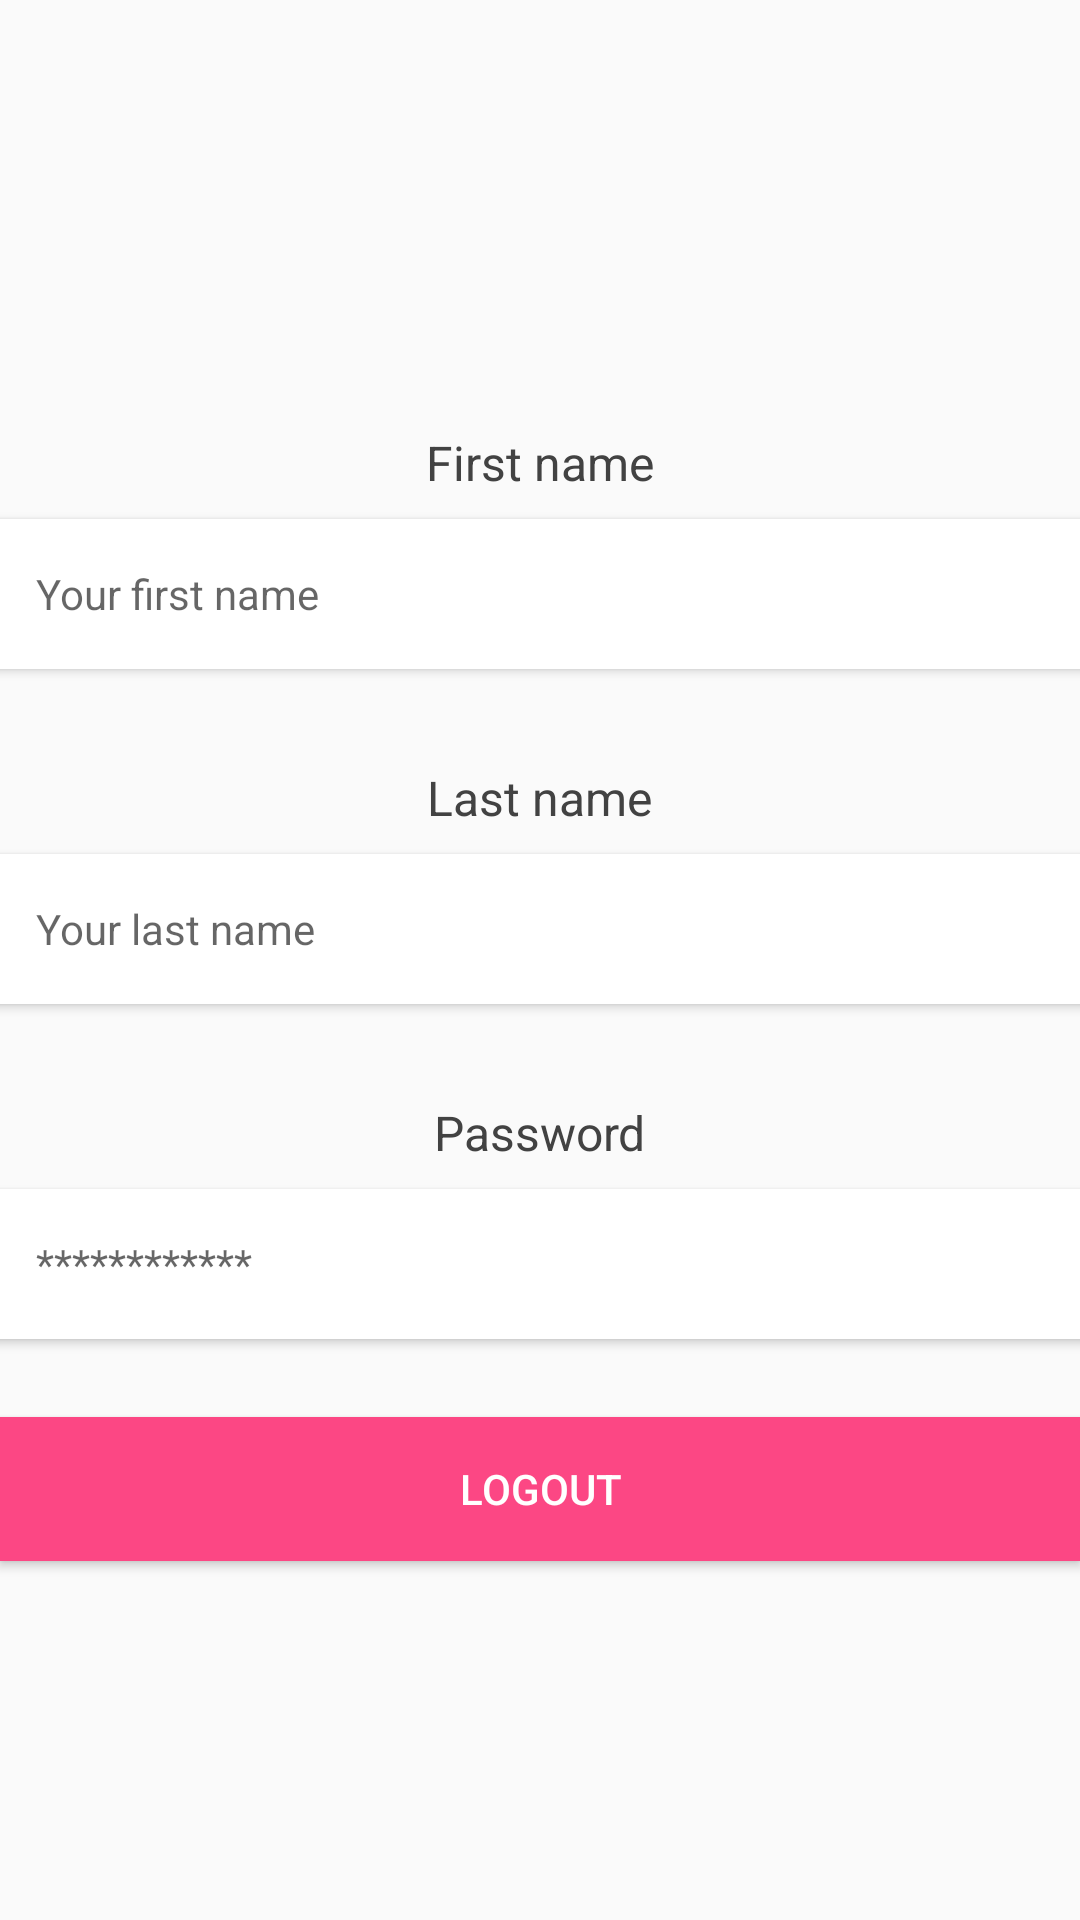

Produce the Android XML layout that renders to this screen, including the resource entries it uses.
<!-- AndroidManifest.xml: application theme AppTheme -->
<!-- res/layout/activity_detail.xml -->
<?xml version="1.0" encoding="utf-8"?>
<LinearLayout
    xmlns:android="http://schemas.android.com/apk/res/android"
    xmlns:app="http://schemas.android.com/apk/res-auto"
    xmlns:tools="http://schemas.android.com/tools"
    android:layout_width="match_parent"
    android:layout_height="match_parent"
    android:orientation="vertical"
    android:gravity="center"
    tools:context="com.gustavoballeste.authlogin.detail.DetailActivity">

    <TextView
        android:id="@+id/first_name_label_text_view"
        android:layout_width="wrap_content"
        android:layout_height="wrap_content"
        android:layout_marginEnd="@dimen/margin_single"
        android:layout_marginStart="@dimen/margin_single"
        android:layout_marginTop="24dp"
        android:text="First name"
        android:textColor="@color/label_font_color"
        android:textSize="@dimen/label_font_size" />

    <android.support.v7.widget.CardView
        android:id="@+id/first_name_card_view"
        android:layout_width="368dp"
        android:layout_height="50dp"
        android:layout_marginTop="@dimen/margin_single"
        android:layout_marginBottom="@dimen/margin_single"
        android:layout_marginEnd="@dimen/margin_single"
        android:layout_marginLeft="@dimen/margin_double"
        android:layout_marginRight="@dimen/margin_double"
        android:layout_marginStart="@dimen/margin_single">

        <LinearLayout
            android:layout_width="match_parent"
            android:layout_height="match_parent"
            android:gravity="center_vertical"
            android:orientation="horizontal">

            <TextView
                android:id="@+id/first_name_text_view"
                android:layout_width="wrap_content"
                android:layout_height="wrap_content"
                android:layout_weight="1"
                android:layout_marginLeft="@dimen/margin_double"
                android:hint="Your first name"
                android:text="" />

            <ImageView
                android:id="@+id/edit_first_name_image_view"
                android:layout_width="wrap_content"
                android:layout_height="wrap_content"
                android:maxHeight="@dimen/margin_single"
                android:maxWidth="@dimen/margin_single"
                android:layout_marginRight="@dimen/margin_single"
                android:layout_weight=".10"
                android:src="@drawable/ic_mode_edit_black_24dp" />
        </LinearLayout>

    </android.support.v7.widget.CardView>

    <TextView
        android:id="@+id/last_name_label_text_view"
        android:layout_width="wrap_content"
        android:layout_height="wrap_content"
        android:layout_marginEnd="@dimen/margin_single"
        android:layout_marginStart="@dimen/margin_single"
        android:layout_marginTop="24dp"
        android:text="Last name"
        android:textColor="@color/label_font_color"
        android:textSize="@dimen/label_font_size" />

    <android.support.v7.widget.CardView
        android:id="@+id/last_name_card_view"
        android:layout_width="368dp"
        android:layout_height="50dp"
        android:layout_marginBottom="@dimen/margin_single"
        android:layout_marginEnd="@dimen/margin_single"
        android:layout_marginLeft="@dimen/margin_double"
        android:layout_marginRight="@dimen/margin_double"
        android:layout_marginStart="@dimen/margin_single"
        android:layout_marginTop="@dimen/margin_single">

        <LinearLayout
            android:layout_width="match_parent"
            android:layout_height="match_parent"
            android:gravity="center_vertical"
            android:orientation="horizontal">

            <TextView
                android:id="@+id/last_name_text_view"
                android:layout_width="wrap_content"
                android:layout_height="wrap_content"
                android:layout_weight="1"
                android:hint="Your last name"
                android:layout_marginLeft="@dimen/margin_double"
                android:text="" />

            <ImageView
                android:id="@+id/edit_last_name_image_view"
                android:layout_width="wrap_content"
                android:layout_height="wrap_content"
                android:layout_marginRight="@dimen/margin_single"
                android:layout_weight=".10"
                android:src="@drawable/ic_mode_edit_black_24dp" />

        </LinearLayout>

    </android.support.v7.widget.CardView>

    <TextView
        android:id="@+id/password_label_text_view"
        android:layout_width="wrap_content"
        android:layout_height="wrap_content"
        android:layout_marginEnd="@dimen/margin_single"
        android:layout_marginStart="@dimen/margin_single"
        android:layout_marginTop="24dp"
        android:text="Password"
        android:textColor="@color/label_font_color"
        android:textSize="@dimen/label_font_size"  />

    <android.support.v7.widget.CardView
        android:id="@+id/password_card_view"
        android:layout_width="368dp"
        android:layout_height="50dp"
        android:layout_marginBottom="@dimen/margin_single"
        android:layout_marginEnd="@dimen/margin_single"
        android:layout_marginLeft="@dimen/margin_double"
        android:layout_marginRight="@dimen/margin_double"
        android:layout_marginStart="@dimen/margin_single"
        android:layout_marginTop="@dimen/margin_single" >

        <LinearLayout
            android:layout_width="match_parent"
            android:layout_height="match_parent"
            android:gravity="center_vertical"
            android:orientation="horizontal">

            <TextView
                android:id="@+id/password_text_view"
                android:layout_width="wrap_content"
                android:layout_height="wrap_content"
                android:layout_marginLeft="@dimen/margin_double"
                android:layout_weight="1"
                android:hint="************" />

            <ImageView
                android:id="@+id/edit_password_image_view"
                android:layout_width="wrap_content"
                android:layout_height="wrap_content"
                android:layout_marginRight="@dimen/margin_single"
                android:layout_weight=".10"
                android:src="@drawable/ic_mode_edit_black_24dp" />

        </LinearLayout>
    </android.support.v7.widget.CardView>
    <Button
        android:id="@+id/btn_logout"
        android:layout_marginTop="18dp"
        android:layout_width="match_parent"
        android:layout_height="wrap_content"
        android:background="@color/colorAccent"
        android:textColor="@android:color/white"
        android:text="@string/action_logout"
        app:layout_constraintStart_toStartOf="parent"
        app:layout_constraintEnd_toEndOf="parent"
        app:layout_constraintTop_toBottomOf="@+id/password_card_view"/>

</LinearLayout>
<!-- resources referenced by this layout -->
<resources>
  <color name="colorAccent">#fc4784</color>
  <color name="label_font_color">#424242</color>
  <dimen name="label_font_size">16dp</dimen>
  <dimen name="margin_double">16dp</dimen>
  <dimen name="margin_single">8dp</dimen>
  <string name="action_logout">Logout</string>
  <style name="AppTheme" parent="Theme.AppCompat.Light.DarkActionBar">
          
          <item name="colorPrimary">@color/colorPrimary</item>
          <item name="colorPrimaryDark">@color/colorPrimaryDark</item>
          <item name="colorAccent">@color/colorAccent</item>
      </style>
  <color name="colorPrimary">#3F51B5</color>
  <color name="colorPrimaryDark">#303F9F</color>
</resources>
